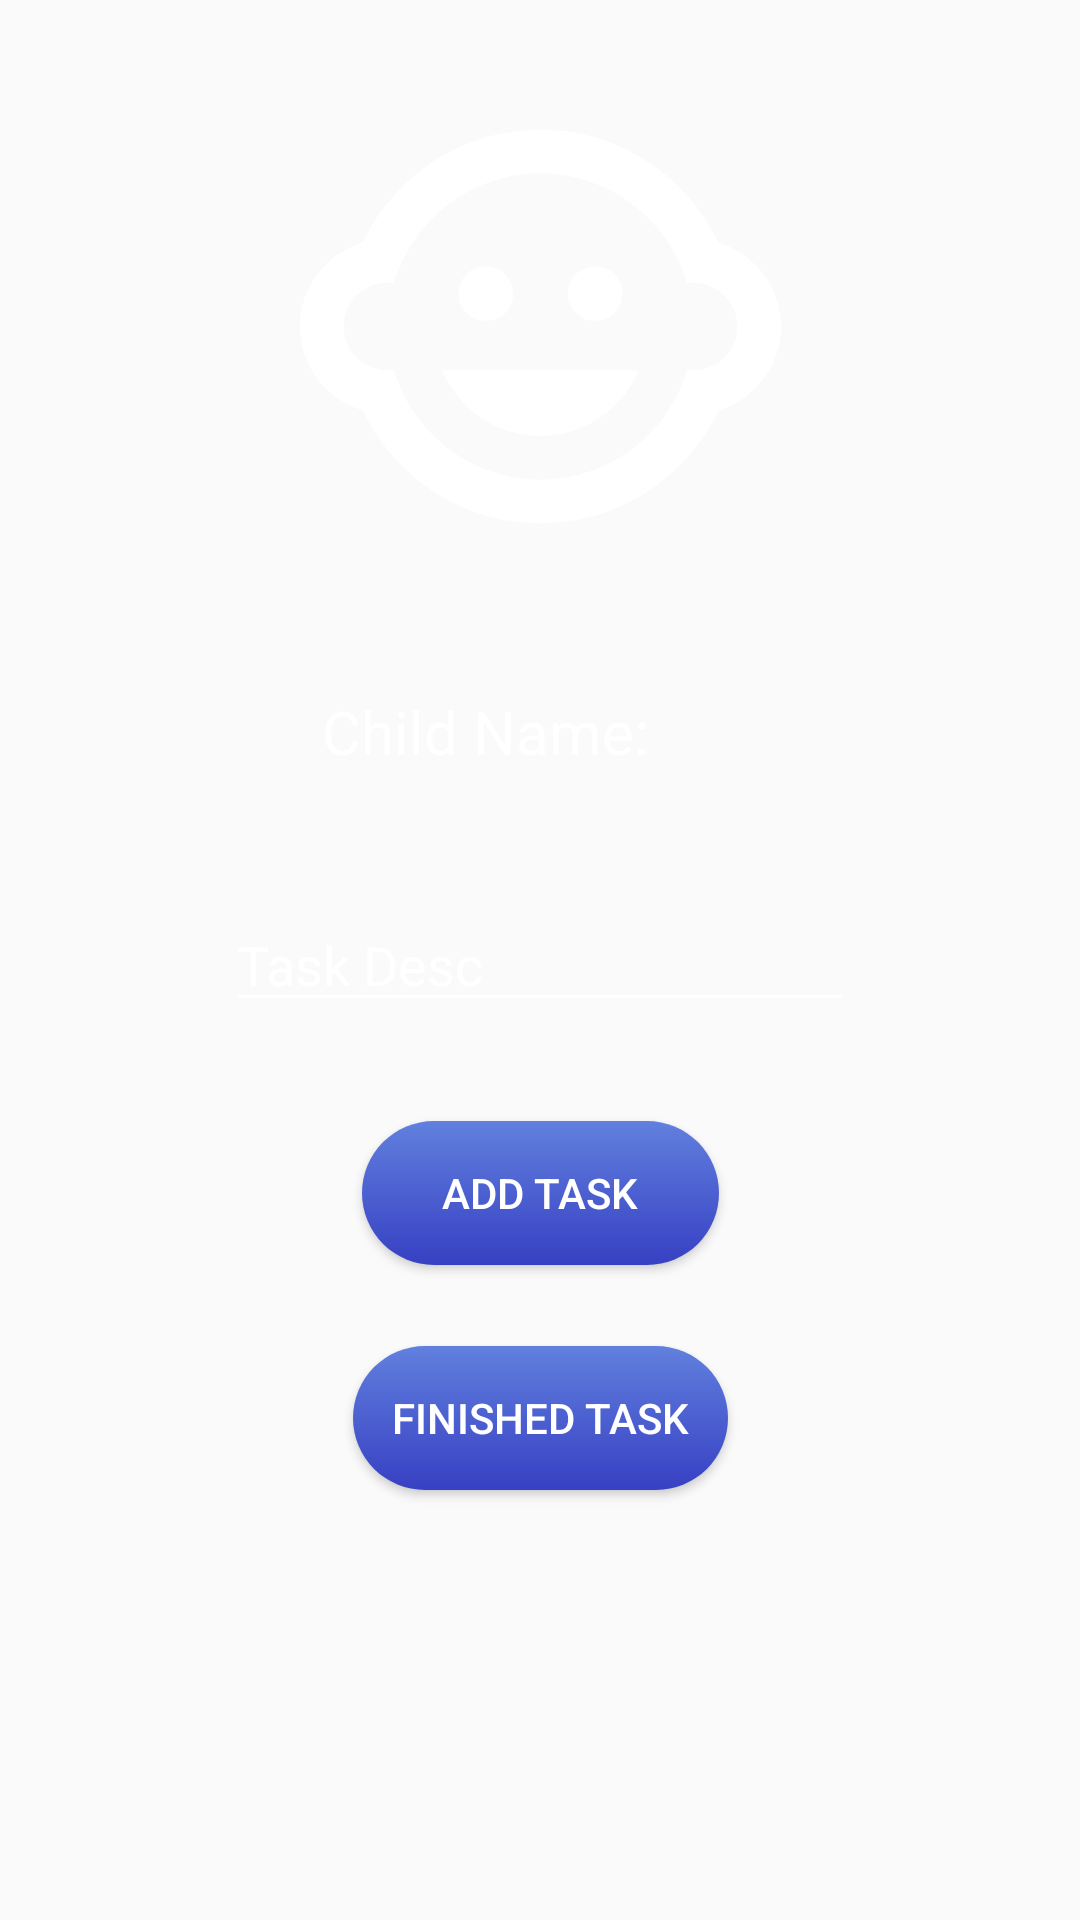

Android layout source for this screen:
<!-- AndroidManifest.xml: application theme Theme.ParentApp -->
<!-- res/layout/add_and_edit_task_layout.xml -->
<?xml version="1.0" encoding="utf-8"?>
<androidx.constraintlayout.widget.ConstraintLayout xmlns:android="http://schemas.android.com/apk/res/android"
    xmlns:app="http://schemas.android.com/apk/res-auto"
    xmlns:tools="http://schemas.android.com/tools"
    android:layout_width="match_parent"
    android:layout_height="match_parent"
    android:background="@drawable/bg"
    android:backgroundTint="#505050"
    android:backgroundTintMode="multiply">

    <Button
        android:id="@+id/addTaskToList"
        android:layout_width="119dp"
        android:layout_height="wrap_content"
        android:layout_marginTop="33dp"
        android:background="@drawable/round_button"
        android:text="Add Task"
        android:textColor="#FFFFFF"
        app:layout_constraintEnd_toEndOf="parent"
        app:layout_constraintStart_toStartOf="parent"
        app:layout_constraintTop_toBottomOf="@+id/TaskDecEditView" />

    <Button
        android:id="@+id/FinishedTask"
        android:layout_width="125dp"
        android:layout_height="wrap_content"
        android:layout_marginTop="108dp"
        android:background="@drawable/round_button"
        android:text="Finished Task"
        android:textColor="#FFFFFF"
        app:layout_constraintEnd_toEndOf="parent"
        app:layout_constraintStart_toStartOf="parent"
        app:layout_constraintTop_toBottomOf="@+id/TaskDecEditView" />

    <EditText
        android:id="@+id/TaskDecEditView"
        android:layout_width="wrap_content"
        android:layout_height="wrap_content"
        android:backgroundTint="#FFFFFF"
        android:ems="10"
        android:hint="Task Desc"
        android:inputType="textPersonName"
        android:textColor="#FFFFFF"
        android:textColorHint="#FFFFFF"
        app:layout_constraintBottom_toBottomOf="parent"
        app:layout_constraintEnd_toEndOf="parent"
        app:layout_constraintStart_toStartOf="parent"
        app:layout_constraintTop_toTopOf="parent" />

    <ImageView
        android:id="@+id/EditTaskChildImageView"
        android:layout_width="203dp"
        android:layout_height="175dp"
        app:layout_constraintBottom_toBottomOf="parent"
        app:layout_constraintEnd_toEndOf="parent"
        app:layout_constraintStart_toStartOf="parent"
        app:layout_constraintTop_toTopOf="parent"
        app:layout_constraintVertical_bias="0.046"
        app:srcCompat="@drawable/childimg" />

    <TextView
        android:id="@+id/ChildNameTask"
        android:layout_width="wrap_content"
        android:layout_height="wrap_content"
        android:text="Child Name:"
        android:textColor="#FFFFFF"
        android:textSize="20sp"
        app:layout_constraintBottom_toBottomOf="parent"
        app:layout_constraintEnd_toEndOf="parent"
        app:layout_constraintHorizontal_bias="0.427"
        app:layout_constraintStart_toStartOf="parent"
        app:layout_constraintTop_toTopOf="parent"
        app:layout_constraintVertical_bias="0.376" />
</androidx.constraintlayout.widget.ConstraintLayout>
<!-- resources referenced by this layout -->
<resources>
  <!-- drawable childimg (drawable) -->
  <vector android:height="250dp" android:tint="#FFFFFF"
      android:viewportHeight="24" android:viewportWidth="24"
      android:width="250dp" xmlns:android="http://schemas.android.com/apk/res/android">
      <path android:fillColor="@android:color/white" android:pathData="M14.5,10.5m-1.25,0a1.25,1.25 0,1 1,2.5 0a1.25,1.25 0,1 1,-2.5 0"/>
      <path android:fillColor="@android:color/white" android:pathData="M9.5,10.5m-1.25,0a1.25,1.25 0,1 1,2.5 0a1.25,1.25 0,1 1,-2.5 0"/>
      <path android:fillColor="@android:color/white" android:pathData="M22.94,12.66c0.04,-0.21 0.06,-0.43 0.06,-0.66s-0.02,-0.45 -0.06,-0.66c-0.25,-1.51 -1.36,-2.74 -2.81,-3.17 -0.53,-1.12 -1.28,-2.1 -2.19,-2.91C16.36,3.85 14.28,3 12,3s-4.36,0.85 -5.94,2.26c-0.92,0.81 -1.67,1.8 -2.19,2.91 -1.45,0.43 -2.56,1.65 -2.81,3.17 -0.04,0.21 -0.06,0.43 -0.06,0.66s0.02,0.45 0.06,0.66c0.25,1.51 1.36,2.74 2.81,3.17 0.52,1.11 1.27,2.09 2.17,2.89C7.62,20.14 9.71,21 12,21s4.38,-0.86 5.97,-2.28c0.9,-0.8 1.65,-1.79 2.17,-2.89 1.44,-0.43 2.55,-1.65 2.8,-3.17zM19,14c-0.1,0 -0.19,-0.02 -0.29,-0.03 -0.2,0.67 -0.49,1.29 -0.86,1.86C16.6,17.74 14.45,19 12,19s-4.6,-1.26 -5.85,-3.17c-0.37,-0.57 -0.66,-1.19 -0.86,-1.86 -0.1,0.01 -0.19,0.03 -0.29,0.03 -1.1,0 -2,-0.9 -2,-2s0.9,-2 2,-2c0.1,0 0.19,0.02 0.29,0.03 0.2,-0.67 0.49,-1.29 0.86,-1.86C7.4,6.26 9.55,5 12,5s4.6,1.26 5.85,3.17c0.37,0.57 0.66,1.19 0.86,1.86 0.1,-0.01 0.19,-0.03 0.29,-0.03 1.1,0 2,0.9 2,2s-0.9,2 -2,2zM7.5,14c0.76,1.77 2.49,3 4.5,3s3.74,-1.23 4.5,-3h-9z"/>
  </vector>
  <!-- drawable round_button (drawable) -->
  <?xml version="1.0" encoding="utf-8"?>
  <shape xmlns:android="http://schemas.android.com/apk/res/android"
      android:shape="rectangle">
      <corners android:radius="24dp"/>
      <gradient
          android:startColor="#6180DE"
          android:endColor="#3740C3"
          android:angle="270"
          />
  </shape>
  <style name="Theme.ParentApp" parent="Theme.AppCompat.Light.DarkActionBar">
          
          <item name="colorPrimary">@color/purple_500</item>
          <item name="colorPrimaryVariant">@color/purple_700</item>
          <item name="colorOnPrimary">@color/white</item>
          
          <item name="colorSecondary">@color/teal_200</item>
          <item name="colorSecondaryVariant">@color/teal_700</item>
          <item name="colorOnSecondary">@color/black</item>
          
          <item name="android:statusBarColor" tools:targetApi="l">?attr/colorPrimaryVariant</item>
          
      </style>
  <color name="purple_500">#3740C3</color>
  <color name="purple_700">#FF3700B3</color>
  <color name="white">#FFFFFFFF</color>
  <color name="teal_200">#FF03DAC5</color>
  <color name="teal_700">#FF018786</color>
  <color name="black">#FF000000</color>
</resources>
